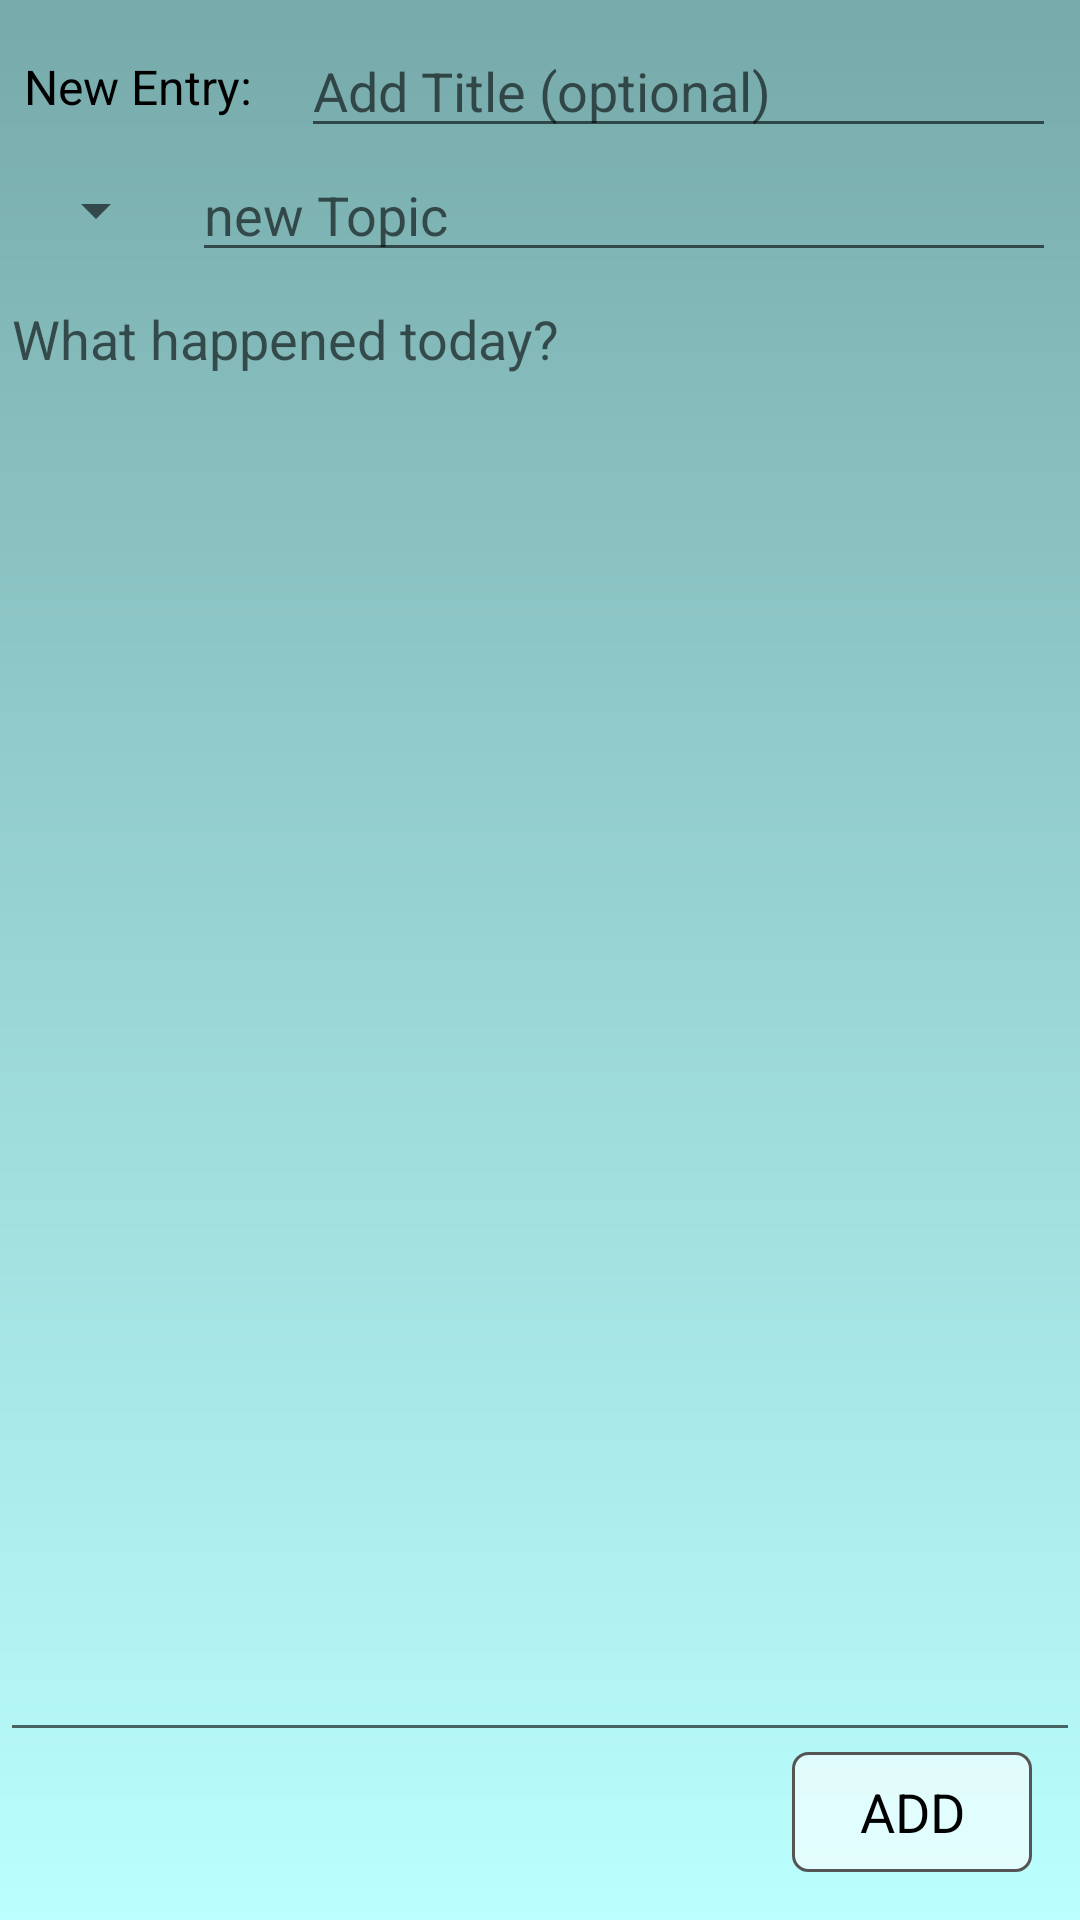

Layout XML and referenced resources for this Android screen:
<!-- AndroidManifest.xml: application theme AppTheme -->
<!-- res/layout/activity_add.xml -->
<?xml version="1.0" encoding="utf-8"?>
<android.support.constraint.ConstraintLayout xmlns:android="http://schemas.android.com/apk/res/android"
    xmlns:tools="http://schemas.android.com/tools"
    android:layout_width="match_parent"
    android:layout_height="match_parent"
    xmlns:app="http://schemas.android.com/apk/res-auto"
    tools:context=".AddActivity">

    <EditText
        android:id="@+id/et_title"
        android:layout_width="0dp"
        android:layout_height="wrap_content"
        android:layout_marginStart="16dp"
        android:layout_marginTop="8dp"
        android:layout_marginEnd="8dp"
        android:hint="@string/hint_title"
        android:inputType="textCapWords"
        app:layout_constraintEnd_toEndOf="parent"
        app:layout_constraintStart_toEndOf="@id/tv_new"
        app:layout_constraintTop_toTopOf="parent" />

    <TextView
        android:id="@+id/tv_new"
        android:layout_width="wrap_content"
        android:layout_height="wrap_content"
        android:text="@string/new_entry"
        android:textColor="@color/titleColor"
        android:textSize="16sp"
        app:layout_constraintTop_toTopOf="@id/et_title"
        app:layout_constraintBottom_toBottomOf="@id/et_title"
        app:layout_constraintStart_toStartOf="parent"
        android:layout_marginStart="8dp"/>

    <EditText
        android:id="@+id/et_topic"
        android:layout_width="0dp"
        android:layout_height="wrap_content"
        android:layout_marginStart="@dimen/eight"
        android:layout_marginEnd="@dimen/eight"
        android:hint="@string/hint_topic"
        android:inputType="textCapWords"
        app:layout_constraintEnd_toEndOf="parent"
        app:layout_constraintStart_toEndOf="@id/sp_topics"
        app:layout_constraintTop_toBottomOf="@id/et_title" />

    <Spinner
        android:id="@+id/sp_topics"
        android:layout_width="wrap_content"
        android:layout_height="wrap_content"
        app:layout_constraintStart_toStartOf="parent"
        app:layout_constraintTop_toTopOf="@id/et_topic"
        app:layout_constraintBottom_toBottomOf="@id/et_topic"
        android:layout_marginStart="@dimen/eight"/>

    <EditText
        android:id="@+id/et_content"
        android:layout_width="match_parent"
        android:layout_height="0dp"
        android:gravity="start"
        android:hint="@string/hint_content"
        android:inputType="textCapSentences"
        app:layout_constraintBottom_toTopOf="@+id/b_add"
        app:layout_constraintTop_toBottomOf="@id/et_topic" />

    <TextView
        android:id="@+id/b_add"
        android:layout_width="80dp"
        android:layout_height="40dp"
        android:layout_marginEnd="16dp"
        android:layout_marginBottom="16dp"
        app:layout_constraintEnd_toEndOf="parent"
        app:layout_constraintBottom_toBottomOf="parent"
        android:text="@string/add"
        android:tag="add"
        android:textSize="18sp"
        android:textColor="@color/titleColor"
        android:background="@drawable/button_add"
        android:gravity="center"/>
</android.support.constraint.ConstraintLayout>
<!-- resources referenced by this layout -->
<resources>
  <color name="titleColor">#000</color>
  <dimen name="eight">8dp</dimen>
  <!-- drawable button_add (drawable) -->
  <?xml version="1.0" encoding="utf-8"?>
  <shape android:shape="rectangle"
      xmlns:android="http://schemas.android.com/apk/res/android">
  
      <stroke
          android:width="1dp"
          android:color="@color/boundaries" />
  
      <corners
          android:radius="5dp" />
  
      <solid
          android:color="@color/transparentBG" />
  </shape>
  <string name="add">ADD</string>
  <string name="hint_content">What happened today?</string>
  <string name="hint_title">Add Title (optional)</string>
  <string name="hint_topic">new Topic</string>
  <string name="new_entry">New Entry:</string>
  <style name="AppTheme" parent="Theme.AppCompat.Light.NoActionBar">
  
          
          <item name="colorPrimaryDark">@color/gradientStart</item>
          
          <item name="android:windowBackground">@drawable/background</item>
      </style>
  <color name="boundaries">#555</color>
  <color name="transparentBG">#9fff</color>
  <color name="gradientStart">#7aa</color>
  <!-- drawable background (drawable) -->
  <?xml version="1.0" encoding="utf-8"?>
  <shape
      xmlns:android="http://schemas.android.com/apk/res/android"
      android:shape="rectangle">
  
      <gradient
          android:type="linear"
          android:angle="-90"
          android:startColor = "@color/gradientStart"
          android:endColor = "@color/gradientEnd"/>
  </shape>
  <color name="gradientEnd">#bff</color>
</resources>
